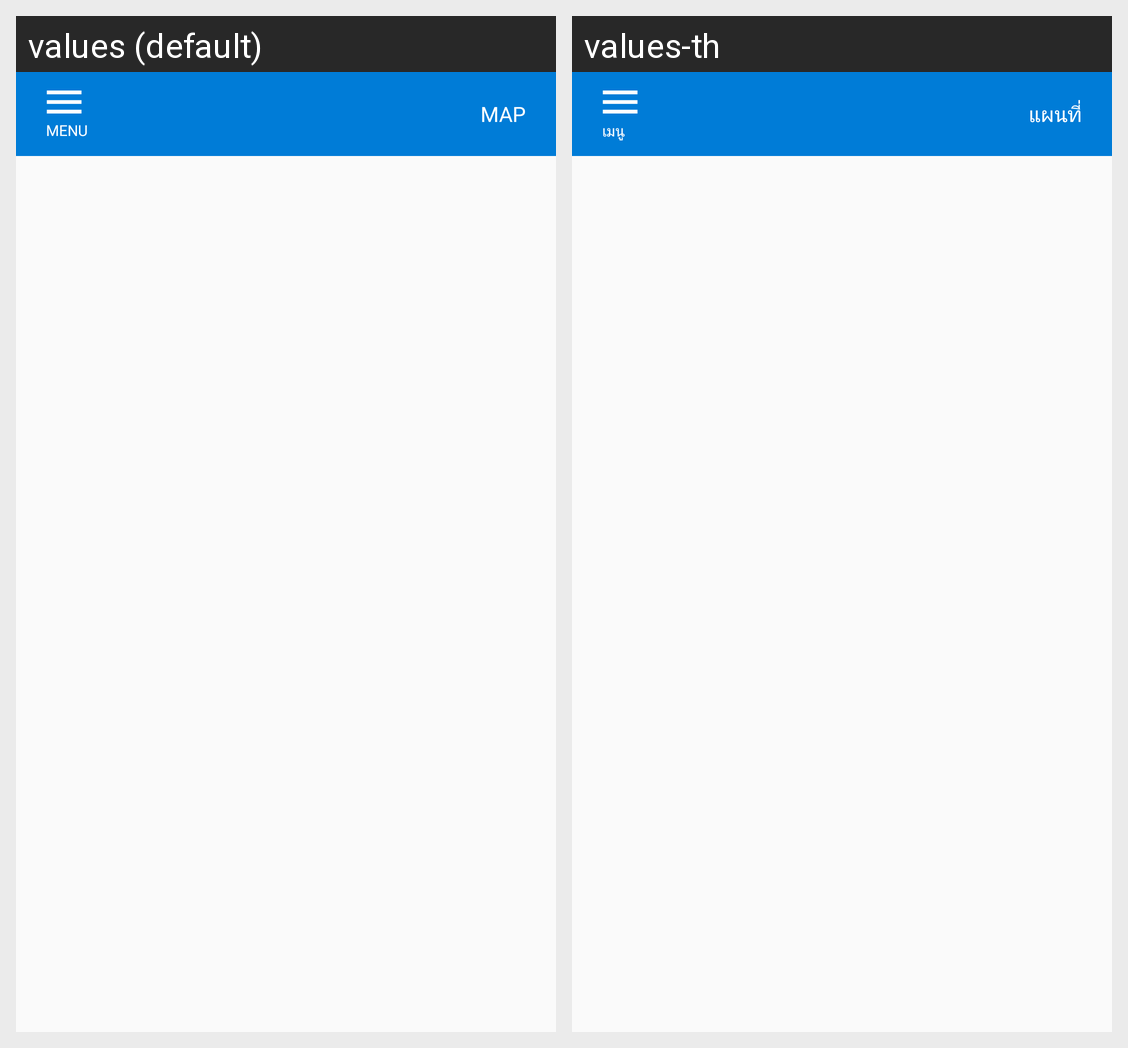

Locale-by-locale string values for the Android screen shown in this grid:
Android screen res/layout/toolbar_task_register.xml rendered under 2 locales, left to right: values (default), values-th. Device: Nexus 5 (rendered at 1080×1920; each locale shown at half size, 540×960, under a caption strip naming it); theme AppTheme.
Strings drawn on this screen, with the default value and each locale's value (text and hints the layout hard-codes, and strings that could not be matched under every locale, appear in the picture but are not listed):

menu
  values: Menu
  values-th: เมนู

map
  values: Map
  values-th: แผนที่
